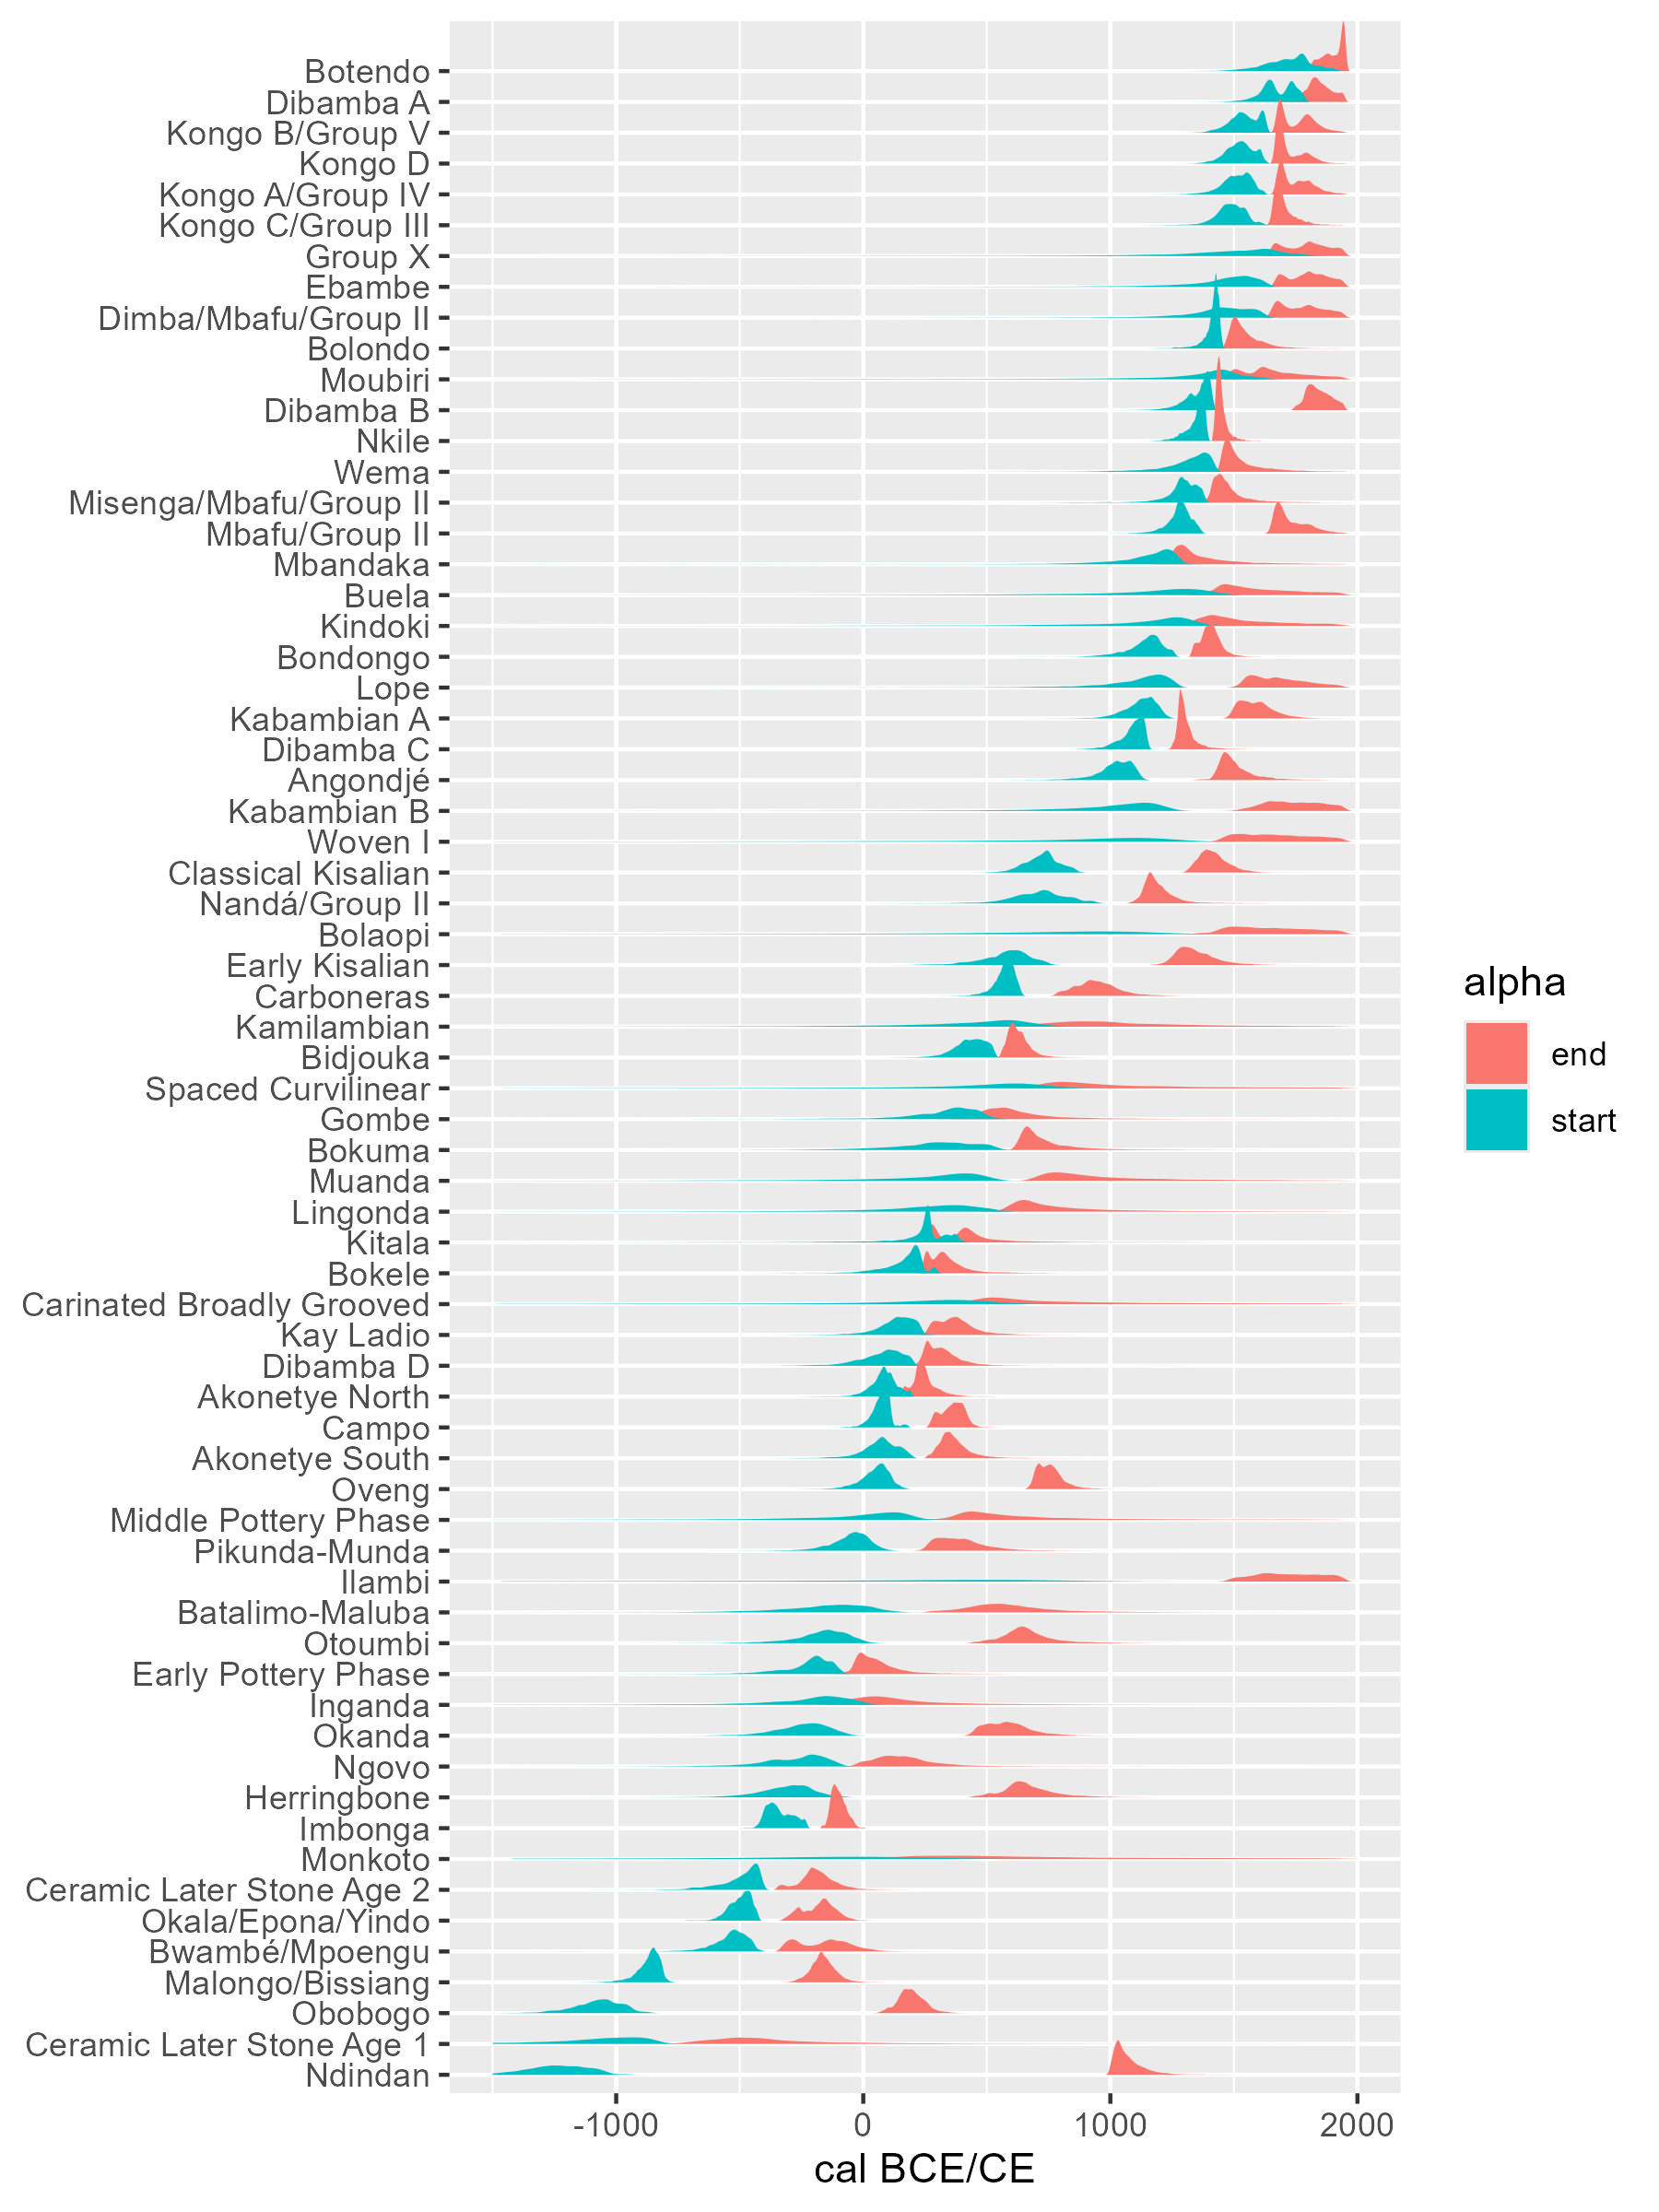

The R source for this figure:
# Bayesian ceramic phase modelling

library(ggplot2)
library(tidyr)

library(rcarbon)
library(nimbleCarbon)

c14 <- data.table::fread(
  "https://raw.githubusercontent.com/dirkseidensticker/aDRAC/master/aDRAC.csv", 
  encoding = "UTF-8") %>%
  dplyr::mutate(C14AGE = as.numeric(C14AGE),
                C14STD = as.numeric(C14STD))

pottery <- data.table::fread("https://raw.githubusercontent.com/dirkseidensticker/aSCAC/master/potterygroups.csv", 
                             encoding = "UTF-8") %>%
  dplyr::select(-DESCRIPTION)

# manual check for styles being present in aSCAC pottery description list:
#c14 %>% dplyr::distinct(POTTERY) %>% dplyr::filter(!(POTTERY %in% c(pottery %>% dplyr::distinct(POTTERY) %>% dplyr::pull(POTTERY))))


id <- pottery$POTTERY
res.lst <- list()

for (i in 1:length(id)) {
  c14.sel <- c14 %>% 
    dplyr::filter(C14AGE  > 70) %>%
    dplyr::filter(grepl(id[i], POTTERY)) %>% # filter for dates related to style
    dplyr::filter(!grepl(paste0("\\(" , id[i], "\\)"), POTTERY)) # remove cases in parantheses
  
  n = nrow(c14.sel)
  
  if(n >= 2){
    print(paste0(i, "/", length(id), " - ", id[i], " (", n, " c14-dates)"))
    
    # Define NIMBLE Model
    phasemodel <- nimbleCode({
      for (i in 1:N){
        #  Likelihood
        theta[i] ~ dunif(alpha[1],alpha[2]);
        # Calibration
        mu[i] <- interpLin(z=theta[i], x=calBP[], y=C14BP[]);
        sigmaCurve[i] <- interpLin(z=theta[i], x=calBP[], y=C14err[]);
        sd[i] <- (sigma[i]^2+sigmaCurve[i]^2)^(1/2);
        X[i] ~ dnorm(mean=mu[i],sd=sd[i]);
      }
      # Prior
      alpha[1] ~ dunif(0,50000);
      alpha[2] ~ T(dunif(0,50000),alpha[1],50000)
    })
    
    #define constant, data, and inits:
    data("intcal20") 
    constants <- list(N = n,
                      calBP = intcal20$CalBP,
                      C14BP = intcal20$C14Age,
                      C14err = intcal20$C14Age.sigma)
    
    data <- list(X = c14.sel$C14AGE, 
                 sigma = c14.sel$C14STD)

    m.dates = rcarbon::medCal(rcarbon::calibrate(
      c14.sel$C14AGE,
      c14.sel$C14STD,
      verbose = FALSE))
    
    # important to keep enough 'space' before and after
    start <- floor(min(c14.sel$C14AGE)/1000) * 1000 - 1000
    if (start < 0) { start <- 0 } # avoid negative starts
    end <- ceiling(max(c14.sel$C14AGE)/1000) * 1000 + 1000
    
    inits <- list(alpha = c(start,
                            end),
                  theta = m.dates)
    
    #Run MCMC
    mcmc.samples <- nimbleMCMC(
      code = phasemodel,
      constants = constants,
      data = data,
      niter = 20000, 
      nchains = 1, 
      thin = 1, 
      nburnin = 5000, 
      progressBar = FALSE, 
      monitors = c('alpha','theta'), 
      inits = inits, 
      samplesAsCodaMCMC = TRUE, 
      set.seed(123), 
      summary = TRUE)
    
    start.dens <- density(matrix(mcmc.samples$samples[,'alpha[2]']))
    start.dens <- data.frame(bp = start.dens$x, 
                             prob = start.dens$y)
    
    start.dens$median <- data.frame(mcmc.samples$summary)[2, "Median"]
    start.dens$POTTERY <- id[i]
    start.dens$alpha <- "start"
    
    end.dens <- density(matrix(mcmc.samples$samples[,'alpha[1]']))
    end.dens <- data.frame(bp = end.dens$x, 
                           prob = end.dens$y)
    end.dens$median <- data.frame(mcmc.samples$summary)[1, "Median"]
    end.dens$POTTERY <- id[i]
    end.dens$alpha <- "end"
    
    res <- rbind(start.dens,
                 end.dens)
    
    res.lst[[i]] <- res
  }
}

res.bayes <- do.call(rbind, res.lst)

res.bayes.median <- res.bayes %>% 
  dplyr::distinct(median, POTTERY, alpha) %>%
  dplyr::mutate(bp = median, 
                prob = 0) %>%
  dplyr::select(names(res.bayes))

res.bayes

#dplyr::arrange(c14age) %>% 
#  dplyr::mutate_at(vars(LABNR), dplyr::funs(factor(., levels=unique(.)))) %>%

#arrange(persistent, score) %>% mutate(id = factor(id, levels=unique(id))) 

# define order of plotting (oldest start median)
order <- res.bayes.median %>%
  dplyr::filter(alpha == "start") %>%
  dplyr::arrange(dplyr::desc(median)) %>%
  dplyr::pull(POTTERY)

# plotting:
ggplot(res.bayes) + 
  ggridges::geom_ridgeline(
    aes(x = -bp + 1950, 
        #y = stats::reorder(POTTERY, 
        #                   median, 
        #                   decreasing = TRUE), 
        y = factor(POTTERY, levels = order),
        height = prob, 
        fill = alpha), 
    scale = 100, 
    color = NA) + 
  scale_x_continuous("cal BCE/CE", limits = c(-1500, 2000)) + 
  theme(axis.title.y = element_blank())
ggsave("BayesPhases.jpg", width = 6, height = 8)

# export medians
res.bayes %>% 
  dplyr::distinct(median, POTTERY, alpha) %>%
  dplyr::mutate(median = round(-median + 1950)) %>%
  reshape2::dcast(POTTERY ~ alpha, value.var = "median") %>%
  dplyr::select(POTTERY, start, end) %>%
  write.csv("BayesPhases.csv", row.names = F)
